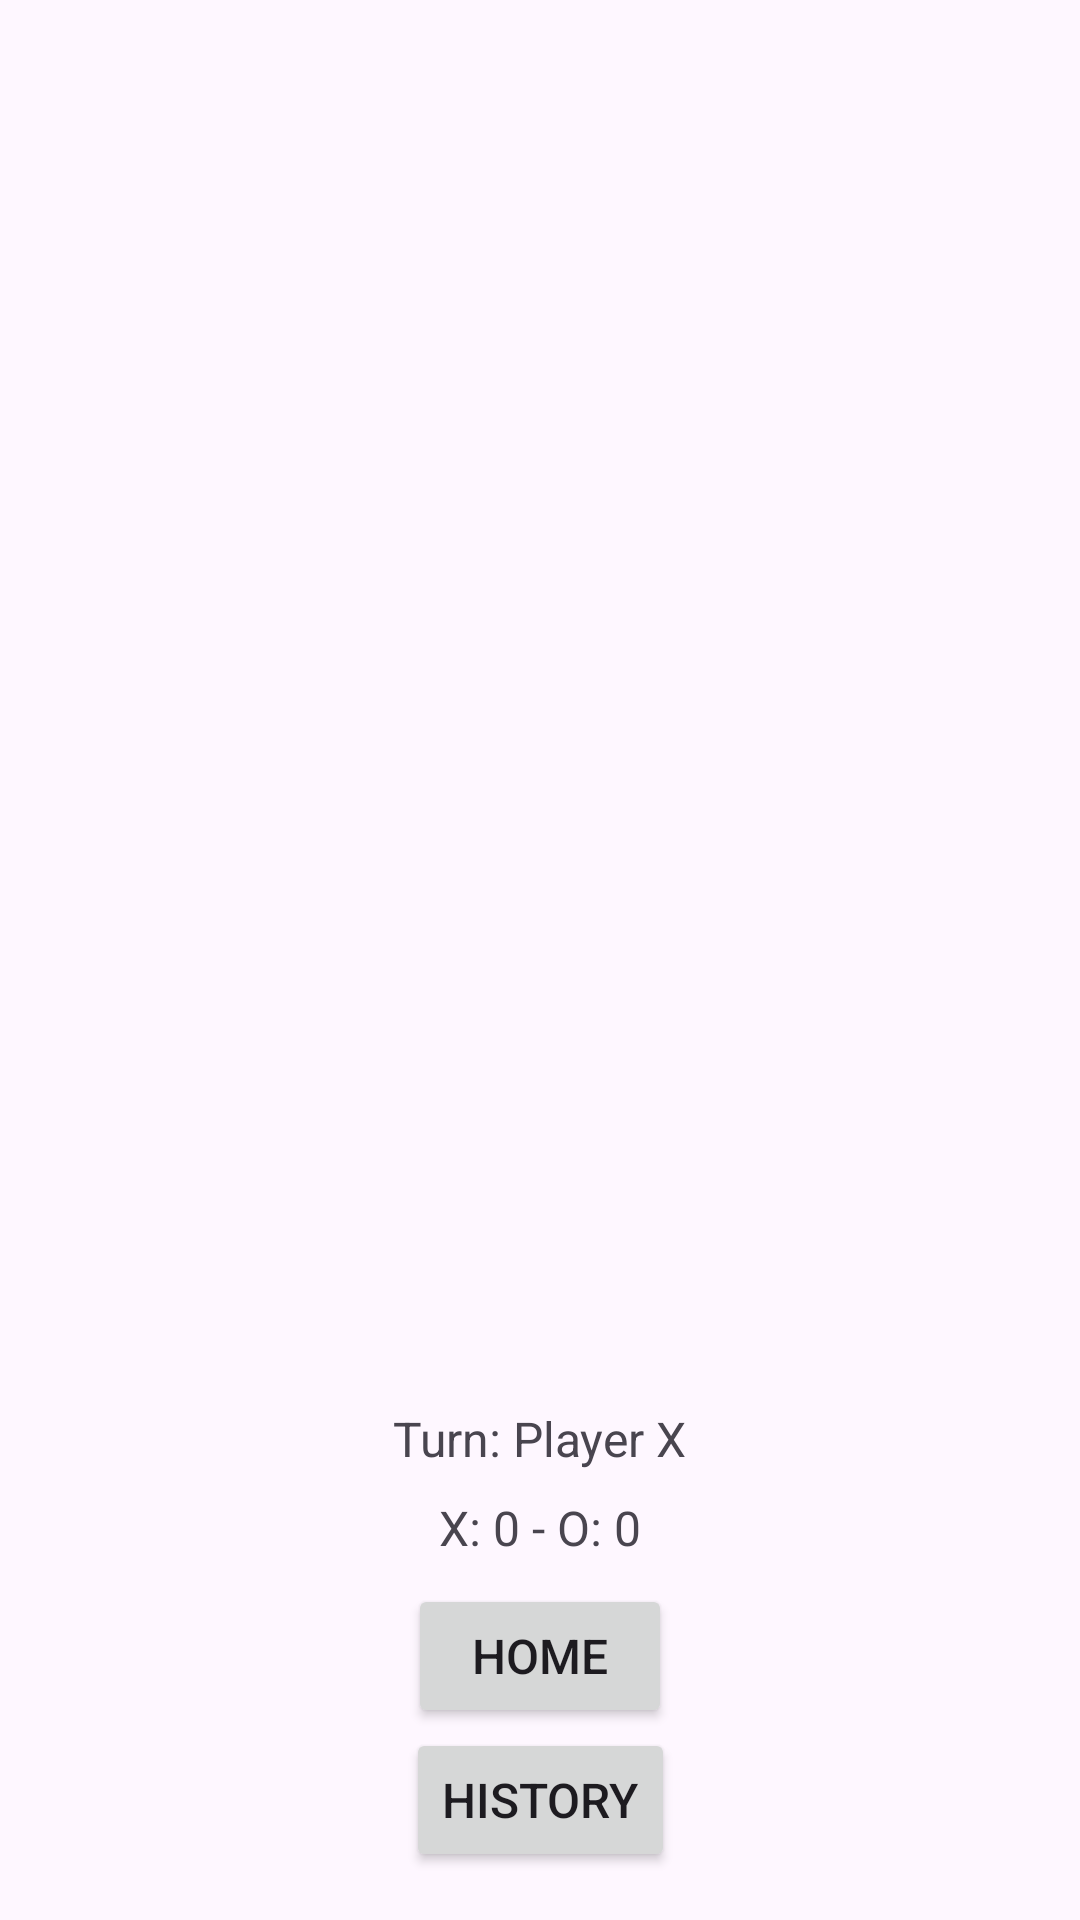

Reconstruct the res/layout file that produces this screen, plus the resources it refers to.
<!-- AndroidManifest.xml: application theme Theme.XOgame -->
<!-- res/layout/activity_board.xml -->
<?xml version="1.0" encoding="utf-8"?>
<androidx.constraintlayout.widget.ConstraintLayout
    xmlns:android="http://schemas.android.com/apk/res/android"
    xmlns:app="http://schemas.android.com/apk/res-auto"
    android:layout_width="match_parent"
    android:layout_height="match_parent"
    android:background="@drawable/bg_board">

    <GridLayout
        android:id="@+id/gridLayout"
        android:layout_width="0dp"
        android:layout_height="0dp"
        android:layout_marginBottom="8dp"
        android:alignmentMode="alignMargins"
        android:columnCount="3"
        android:rowCount="3"
        android:padding="16dp"
        app:layout_constraintTop_toTopOf="parent"
        app:layout_constraintBottom_toTopOf="@id/currentPlayerTextView"
        app:layout_constraintStart_toStartOf="parent"
        app:layout_constraintEnd_toEndOf="parent" />



    <TextView
        android:id="@+id/currentPlayerTextView"
        android:layout_width="wrap_content"
        android:layout_height="wrap_content"
        android:text="Turn: Player X"
        android:textSize="16dp"
        app:layout_constraintBottom_toTopOf="@id/scoreTextView"
        app:layout_constraintEnd_toEndOf="parent"
        app:layout_constraintStart_toStartOf="parent"
        android:layout_marginBottom="8dp" />

    <TextView
        android:id="@+id/scoreTextView"
        android:layout_width="wrap_content"
        android:layout_height="wrap_content"
        android:text="X: 0 - O: 0"
        android:textSize="16dp"
        app:layout_constraintBottom_toTopOf="@id/home_button"
        app:layout_constraintEnd_toEndOf="parent"
        app:layout_constraintStart_toStartOf="parent"
        android:layout_marginBottom="8dp" />

    <Button
        android:id="@+id/home_button"
        android:layout_width="wrap_content"
        android:layout_height="wrap_content"
        android:text="Home"
        android:textSize="16dp"
        app:layout_constraintBottom_toTopOf="@+id/history_button"
        app:layout_constraintEnd_toEndOf="parent"
        app:layout_constraintStart_toStartOf="parent" />


    <Button
        android:id="@+id/history_button"
        android:layout_width="wrap_content"
        android:layout_height="wrap_content"
        android:text="History"
        android:onClick="showHistory"
        android:textSize="16dp"
        app:layout_constraintBottom_toBottomOf="parent"
        app:layout_constraintStart_toStartOf="parent"
        app:layout_constraintEnd_toEndOf="parent"
        android:layout_marginBottom="16dp"/>


</androidx.constraintlayout.widget.ConstraintLayout>
<!-- resources referenced by this layout -->
<resources>
  <style name="Theme.XOgame" parent="Base.Theme.XOgame" />
  <style name="Base.Theme.XOgame" parent="Theme.Material3.DayNight.NoActionBar">
          
          
      </style>
</resources>
